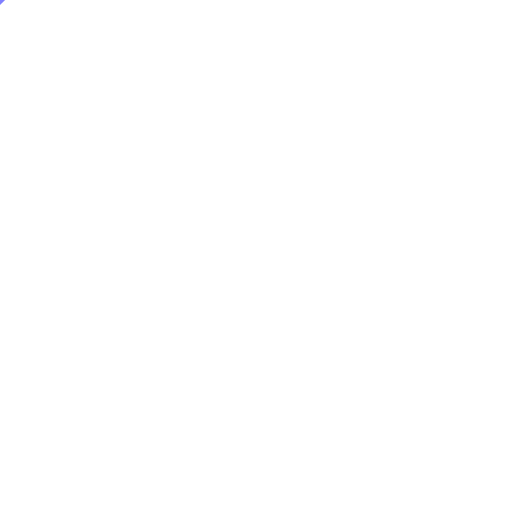
t = 0.00 s
t = 2.00 s: frame unchanged from t = 0.00 s, image omitted
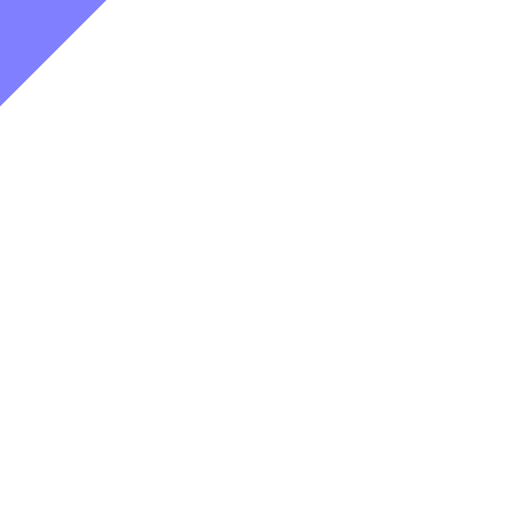
t = 4.00 s
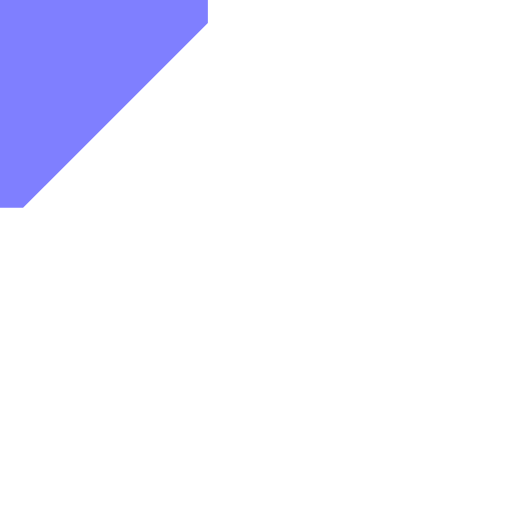
t = 6.00 s
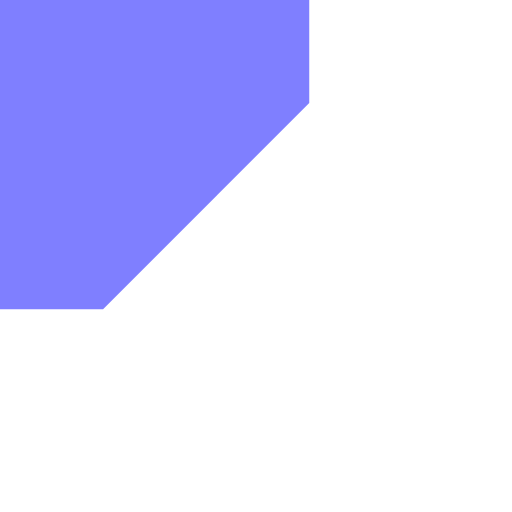
t = 8.00 s
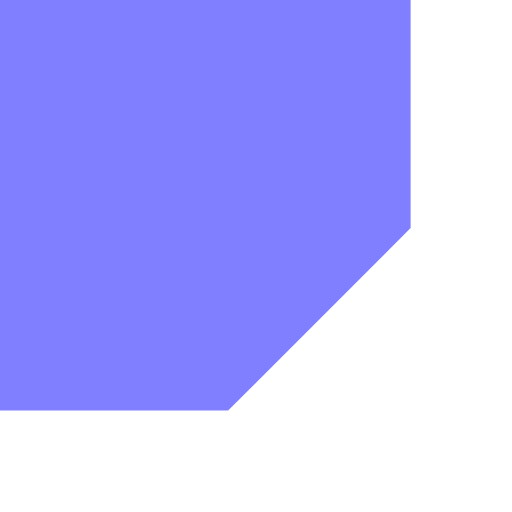
t = 10.00 s

The animated SVG that drew these frames (rendered in a browser with its animation timeline set to each time). Animation: 3 SMIL elements (animate=1,animateColor=1,animateTransform=1); frames cover the first 10.00 s.

<svg xmlns="http://www.w3.org/2000/svg" width="10em" height="10em" viewBox="0 0 100 100">
  <path style="fill:#00f;fill-opacity:.5" d="M 0,0 L 0,1 0,1 1,0 L 1,0 z">
    <animateTransform attributeName="transform" attributeType="XML"
      type="scale" from="1" to="100"  begin="2s" dur="10s" fill="freeze"/>
    <animateColor to="red" attributeName="fill" begin="4s" dur="8s" fill="freeze"/>
    <animate attributeName="d" attributeType="XML" to="M 0,0 L 0,1 L 1,1 1,1 L 1,0 z"
      begin="5s" dur="9s" fill="freeze" />
  </path>
</svg>